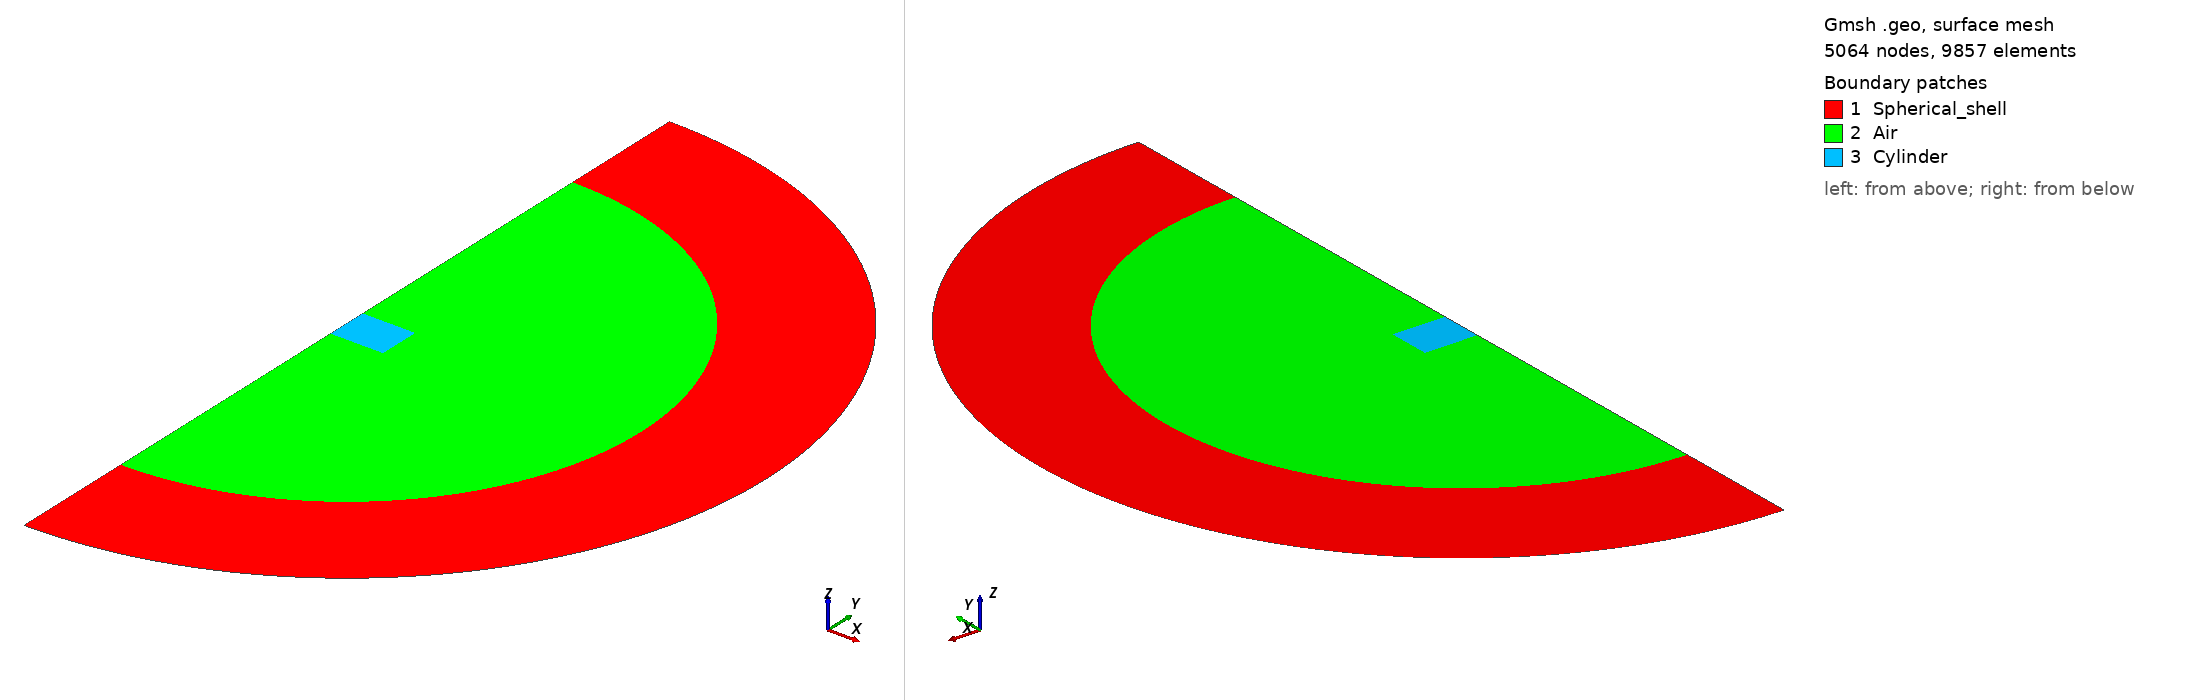

Gmsh geometry script, surface-meshed: 5064 nodes, 9857 surface elements. Boundary patches (legend numbers): 1 Spherical_shell, 2 Air, 3 Cylinder. Left view from above one corner, right view from below the opposite corner. Legend entries are the model's physical surfaces. The drawing asked Gmsh for element sizes between 1% and 20% of the model's largest extent; the script's own settings can give other sizes.

=== cylinder.geo (drawn) ===
// ---- Geometry parameters ----
DefineConstant[
    changeGeometry = {0, Choices{0,1}, Name "Input/1Geometry/1Show geometry?"},
    R_inf = {0.1, Visible changeGeometry, Name "Input/1Geometry/Outer radius (m)"}, // Outer shell radius [m]
    R_air = {0.07, Max R_inf, Visible changeGeometry, Name "Input/1Geometry/Inner radius (m)"}, // Inner shell radius [m]
    W = {0.025, Max R_air/2, Visible changeGeometry, Name "Input/1Geometry/Cylinder diameter (m)"}, // Diameter of the cylinder [m]
    H_cylinder = {0.01, Max R_air/2, Visible changeGeometry, Name "Input/1Geometry/Cylinder height (m)"}, // Height of the cylinder [m]
    meshLayerWidth = {0.005} // Width of the control mesh layer around the cylinder
    ];
    // ---- Mesh parameters ----
    DefineConstant [meshMult = {0.6, Name "Input/2Mesh/1Mesh size multiplier (-)"}]; // Multiplier [-] of a default mesh size distribution
    
    // ---- Formulation definitions (dummy values) ----
    h_formulation = 2;
    a_formulation = 6;
    coupled_formulation = 5;
    
    // ---- Constant definition for regions ----
    AIR = 1000;
    AIR_OUT = 2000;
    SURF_SHELL = 3000;
    CUT = 9000;
    ARBITRARY_POINT = 11000;
    SURF_SYM = 13000;
    SURF_SYM_MAT = 13500;
    SURF_OUT = 14000;
    MATERIAL = 23000;
    BND_MATERIAL = 25000;
    BND_MATERIAL_SIDE = 26000;
        
    
    // Interactive settings
    R = W/2; // Radius
    // Mesh size
    DefineConstant [meshFactor = {10, Name "Input/2Mesh/2Coarsening factor at infinity (-)"}];
    DefineConstant [LcCyl = meshMult*0.0003]; // Mesh size in cylinder [m]
    DefineConstant [LcLayer = LcCyl]; // Mesh size in the region close to the cylinder [m]
    DefineConstant [LcAir = meshFactor*LcCyl]; // Mesh size in air shell [m]
    DefineConstant [LcInf = meshFactor*LcCyl]; // Mesh size in external air shell [m]
    DefineConstant [transfiniteQuadrangular = {0, Choices{0,1}, Name "Input/2Mesh/3Regular quadrangular mesh?"}];
    // Shells definition
    Point(100) = {0, 0, 0, LcCyl};
    Point(1) = {0, -R_air, 0, LcAir};
    Point(2) = {0, -R_inf, 0, LcInf};
    Point(3) = {R_air, 0, 0, LcAir};
    Point(4) = {R_inf, 0, 0, LcInf};
    Point(5) = {0, R_air, 0, LcAir};
    Point(6) = {0, R_inf, 0, LcInf};
    
    Circle(1) = {1, 100, 3};
    Circle(2) = {2, 100, 4};
    Circle(3) = {3, 100, 5};
    Circle(4) = {4, 100, 6};
    Line(5) = {5, 6};
    Line(6) = {1, 2};
    
    // Cylinder definition
    Point(11) = {0, -H_cylinder/2, 0, LcCyl};
    Point(12) = {R, -H_cylinder/2, 0, LcCyl};
    Point(13) = {R, H_cylinder/2, 0, LcCyl};
    Point(14) = {0, H_cylinder/2, 0, LcCyl};
    
    Point(15) = {0, -H_cylinder/2-meshLayerWidth, 0, LcLayer};
    Point(16) = {R+meshLayerWidth, -H_cylinder/2-meshLayerWidth, 0, LcLayer};
    Point(17) = {R+meshLayerWidth, H_cylinder/2+meshLayerWidth, 0, LcLayer};
    Point(18) = {0, H_cylinder/2+meshLayerWidth, 0, LcLayer};
    
    Point(50) = {R, -H_cylinder/2-meshLayerWidth, 0, LcLayer};
    Point(51) = {R+meshLayerWidth, -H_cylinder/2, 0, LcLayer};
    Point(52) = {R+meshLayerWidth, H_cylinder/2, 0, LcLayer};
    Point(53) = {R, H_cylinder/2+meshLayerWidth, 0, LcLayer};
    
    
    
    Line(7) = {18, 5};
    Line(8) = {14, 18};
    Line(9) = {14, 100};
    Line(10) = {100, 11};
    Line(11) = {11, 15};
    Line(12) = {15, 1};
    Line(13) = {11, 12};
    Line(14) = {12, 13};
    Line(15) = {13, 14};
    
    Line(100) = {15, 50};
    Line(101) = {50, 16};
    Line(102) = {16, 51};
    Line(103) = {51, 52};
    Line(104) = {52, 17};
    Line(105) = {17, 53};
    Line(106) = {53, 18};
    Line(107) = {53, 13};
    Line(108) = {13, 52};
    Line(109) = {51, 12};
    Line(110) = {12, 50};
    
    
    Line(8765) = {14, 11};
    
    // Physical entities
    Line Loop(30) = {6, 2, 4, -5, -3, -1}; // Outer shell
    Plane Surface(40) = {30};
    Line Loop(31) = {12, 1, 3, -7, -106, -105, -104, -103, -102, -101, -100}; // Air
    Plane Surface(41) = {31};
    
    Line Loop(61) = {11, 100, -110, -13};
    Line Loop(62) = {110, 101, 102, 109};
    Line Loop(63) = {103, -108, -14, -109};
    Line Loop(64) = {108, 104, 105, 107};
    Line Loop(65) = {106, -8, -15, -107}; // Refined zone close to cylinder
    Plane Surface(52) = {61};
    Plane Surface(53) = {62};
    Plane Surface(54) = {63};
    Plane Surface(55) = {64};
    Plane Surface(56) = {65};
    Line Loop(33) = {8765, 13, 14, 15}; // Cylinder
    Plane Surface(43) = {33};
    
    If(transfiniteQuadrangular)
        Transfinite Surface(52);
        Recombine Surface(52);
        Transfinite Surface(53);
        Recombine Surface(53);
        Transfinite Surface(54);
        Recombine Surface(54);
        Transfinite Surface(55);
        Recombine Surface(55);
        Transfinite Surface(56);
        Recombine Surface(56);
    
        Transfinite Surface(43);
        Recombine Surface(43);
    EndIf
    
    Physical Surface("Air", AIR) = {41, 52, 53, 54, 55, 56};
    Physical Surface("Spherical_shell", AIR_OUT) = {40};
    Physical Surface("Cylinder", MATERIAL) = {43};
    Physical Line("Exterior_boundary", SURF_OUT) = {2, 4};
    Physical Line("Symmetry_line", SURF_SYM) = {-5, -7, -8, 8765, 11, 12, 6};
    Physical Line("Conducting_domain_boundary", BND_MATERIAL) = {13, 14, 15};
    // Physical Line("Shells_common_line", SURF_SHELL) = {1, 3};
    // Physical Line("Symmetry_line_material", SURF_SYM_MAT) = {8765};
    // Physical Line("Cut", CUT) = {8, 7, 5};
    // Physical Line("Positive_side_of_bnds", BND_MATERIAL_SIDE) = {15};
    
    
    // Some colors
    Color SkyBlue {Surface{40, 41, 52, 53, 54, 55, 56};} // Air + Air inf
    Color Purple {Surface{43};} // Cylinder
    
    linair[]  = CombinedBoundary{Surface{41, 52, 53, 54, 55, 56, 40};};
    lincyl[]  = CombinedBoundary{Surface{43};};
    
    Hide { Point{ Point '*' }; }
    Hide { Line{ Line '*' }; }
    Show { Line{ linair[] }; }
    Show { Line{ lincyl[] }; }
    
    
    // End
    //+
Hide "*";
//+
Show {
  Curve{2}; Curve{4}; Curve{5}; Curve{6}; Curve{7}; Curve{8}; Curve{11}; Curve{12}; Curve{13}; Curve{14}; Curve{15}; Curve{8765}; Surface{40}; Surface{41}; Surface{43}; Surface{52}; Surface{53}; Surface{54}; Surface{55}; Surface{56}; 
}
